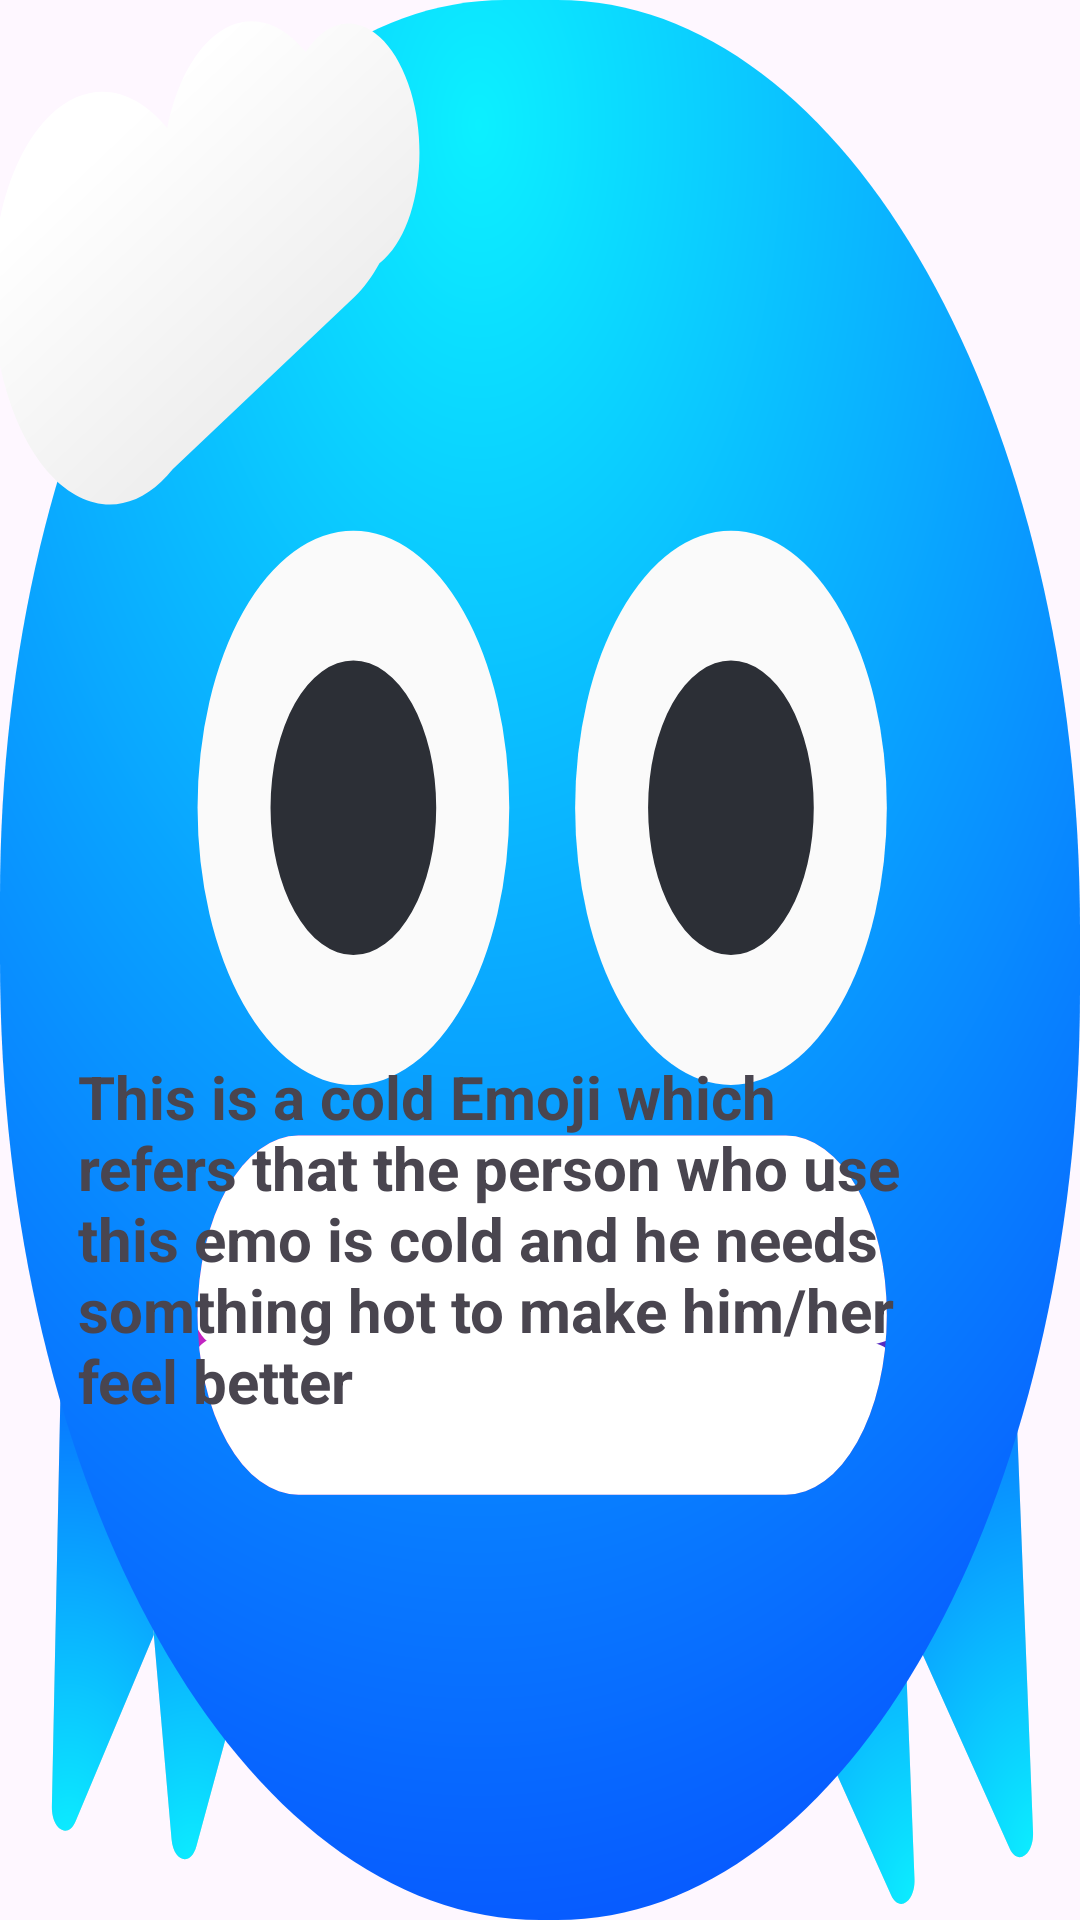

Layout XML and referenced resources for this Android screen:
<!-- AndroidManifest.xml: application theme Theme.FirstAttempt -->
<!-- res/layout/activity_third.xml -->
<?xml version="1.0" encoding="utf-8"?>
<RelativeLayout
    xmlns:android="http://schemas.android.com/apk/res/android"
    xmlns:tools="http://schemas.android.com/tools"
    android:layout_width="match_parent"
    android:layout_height="match_parent"
    tools:context=".ThirdActivity"
    android:background="@drawable/cold_face_svgrepo_com">

    <TextView
        android:id="@+id/textView"
        android:layout_width="294dp"
        android:layout_height="193dp"
        android:layout_alignParentEnd="true"
        android:layout_alignParentBottom="true"
        android:layout_marginEnd="40dp"
        android:layout_marginBottom="95dp"
        android:text="This is a cold Emoji which refers that the person who use this emo is cold
and he needs somthing hot to make him/her feel better "
        android:textSize="20dp"
        android:textStyle="bold" />
</RelativeLayout>
<!-- resources referenced by this layout -->
<resources>
  <!-- drawable cold_face_svgrepo_com: vector/xml drawable (drawable, 8149 chars, omitted) -->
  <style name="Theme.FirstAttempt" parent="Base.Theme.FirstAttempt" />
  <style name="Base.Theme.FirstAttempt" parent="Theme.Material3.DayNight.NoActionBar">
          
          
      </style>
</resources>
